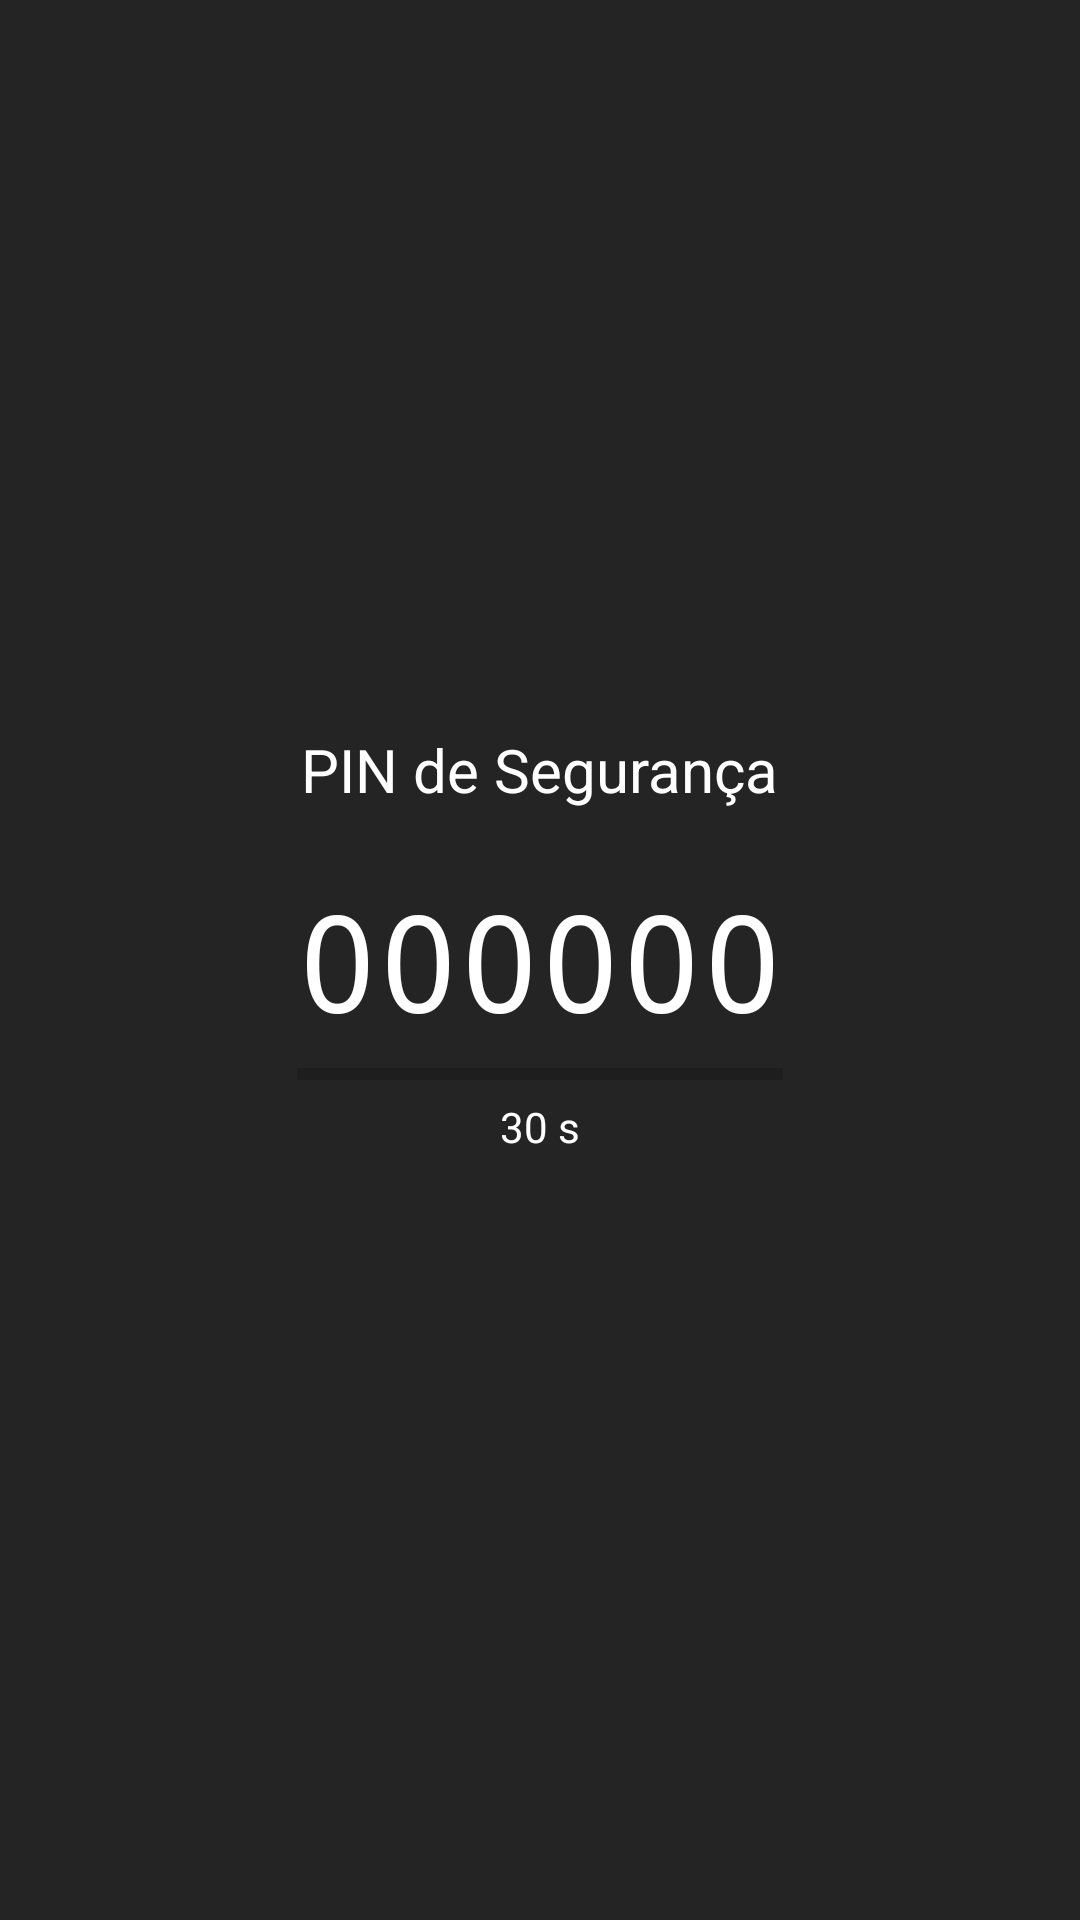

Produce the Android XML layout that renders to this screen, including the resource entries it uses.
<!-- AndroidManifest.xml: application theme AppTheme -->
<!-- res/layout/activity_code.xml -->
<?xml version="1.0" encoding="utf-8"?>
<android.support.design.widget.CoordinatorLayout xmlns:android="http://schemas.android.com/apk/res/android"
    xmlns:app="http://schemas.android.com/apk/res-auto"
    xmlns:tools="http://schemas.android.com/tools"
    android:layout_width="match_parent"
    android:layout_height="match_parent"
    android:fitsSystemWindows="true"
    tools:context="pt.com.mkmt2.MainActivity">
    <RelativeLayout
        xmlns:android="http://schemas.android.com/apk/res/android"
        android:layout_width="match_parent"
        android:layout_height="match_parent">

        <android.support.design.widget.AppBarLayout
            android:layout_width="match_parent"
            android:layout_height="wrap_content"
            android:theme="@style/AppTheme.AppBarOverlay"
            android:id="@+id/view">

            <android.support.v7.widget.Toolbar
                android:id="@+id/toolbar_g"
                android:elevation="0dp"
                android:layout_width="match_parent"
                android:layout_height="?attr/actionBarSize"
                android:background="?attr/colorPrimary"
                app:popupTheme="@style/AppTheme.PopupOverlay"/>

        </android.support.design.widget.AppBarLayout>

        <RelativeLayout
            android:layout_width="match_parent"
            android:layout_height="match_parent"
            android:background="#252424">

            <TextView
                android:layout_width="wrap_content"
                android:layout_height="wrap_content"
                android:textAppearance="?android:attr/textAppearanceMedium"
                android:text="000000"
                android:id="@+id/tv_codigo"
                android:textColor="#ffffff"
                android:typeface="monospace"
                android:textSize="45dp"
                android:layout_centerVertical="true"
                android:layout_centerHorizontal="true" />

            <ProgressBar
                android:id="@+id/progressBar1"
                android:layout_width="wrap_content"
                android:layout_height="wrap_content"
                style="?android:attr/progressBarStyleHorizontal"
                android:max="100"
                android:layout_below="@+id/tv_codigo"
                android:layout_alignLeft="@+id/tv_codigo"
                android:layout_alignStart="@+id/tv_codigo"
                android:layout_alignRight="@+id/tv_codigo"
                android:layout_alignEnd="@+id/tv_codigo" />

            <TextView
                android:layout_width="wrap_content"
                android:layout_height="wrap_content"
                android:text="30 s"
                android:id="@+id/tv_time"
                android:layout_below="@+id/progressBar1"
                android:layout_centerHorizontal="true"
                android:textColor="#ffffff" />

            <TextView
                android:layout_width="wrap_content"
                android:layout_height="wrap_content"
                android:textAppearance="?android:attr/textAppearanceLarge"
                android:text="PIN de Segurança"
                android:id="@+id/textView4"
                android:layout_above="@+id/tv_codigo"
                android:layout_centerHorizontal="true"
                android:layout_marginBottom="20dp"
                android:textColor="#ffffff"
                android:textSize="20dp" />
        </RelativeLayout>
    </RelativeLayout>
 </android.support.design.widget.CoordinatorLayout>
<!-- resources referenced by this layout -->
<resources>
  <style name="AppTheme.AppBarOverlay" parent="ThemeOverlay.AppCompat.Dark.ActionBar">
      </style>
  <style name="AppTheme.PopupOverlay" parent="ThemeOverlay.AppCompat.Light" />
  <style name="AppTheme" parent="Theme.AppCompat.Light.NoActionBar">
          
          <item name="colorPrimary">@color/colorPrimary</item>
          <item name="colorPrimaryDark">@color/colorPrimaryDark</item>
          <item name="colorAccent">@color/White</item>
      </style>
  <color name="colorPrimary">#5D4037</color>
  <color name="colorPrimaryDark">#4E3831</color>
  <color name="White">#fff</color>
</resources>
